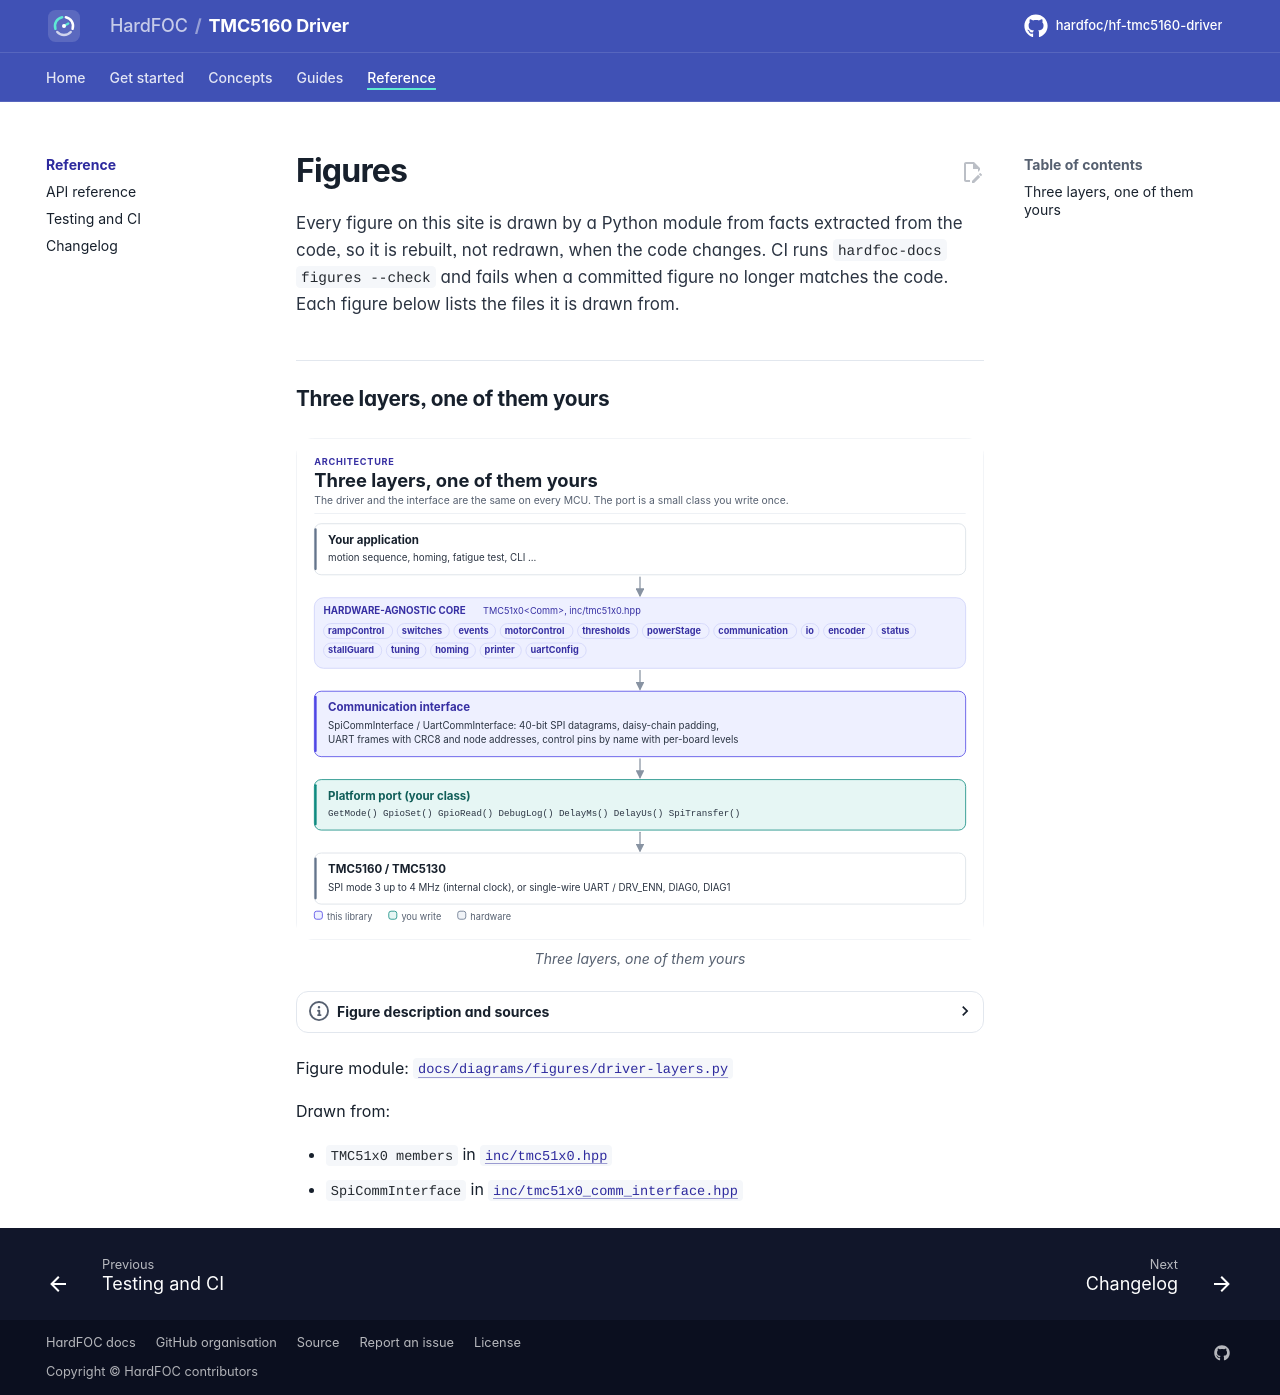

repository: hardfoc/hf-tmc5160-driver · page: dev/diagrams/index.html · generator: mkdocs

# Figures

<!-- Generated by hardfoc-docs figures from docs/diagrams/figures/*.py. Do not edit by hand. -->

Every figure on this site is drawn by a Python module from facts extracted from the code, so it is rebuilt,
not redrawn, when the code changes. CI runs `hardfoc-docs figures --check` and fails when a
committed figure no longer matches the code. Each figure below lists the files it is drawn from.

## Three layers, one of them yours

<!-- figure: driver-layers -->
<picture>
  <source media="(prefers-color-scheme: dark)" srcset="driver-layers.dark.svg">
  <img src="driver-layers.svg"
    alt="Layer diagram: the application calls the hardware-agnostic TMC51x0 driver and its subsystems, which
    use the SPI or UART communication interface, which calls the platform port you write, which drives
    the SPI bus or single-wire UART and the DRV_ENN pin of the TMC5160 or TMC5130.">
</picture>
<!-- /figure -->

Figure module: [`docs/diagrams/figures/driver-layers.py`](../../docs/diagrams/figures/driver-layers.py)

Drawn from:

- `TMC51x0 members` in [`inc/tmc51x0.hpp`](../../inc/tmc51x0.hpp)
- `SpiCommInterface` in [`inc/tmc51x0_comm_interface.hpp`](../../inc/tmc51x0_comm_interface.hpp)
